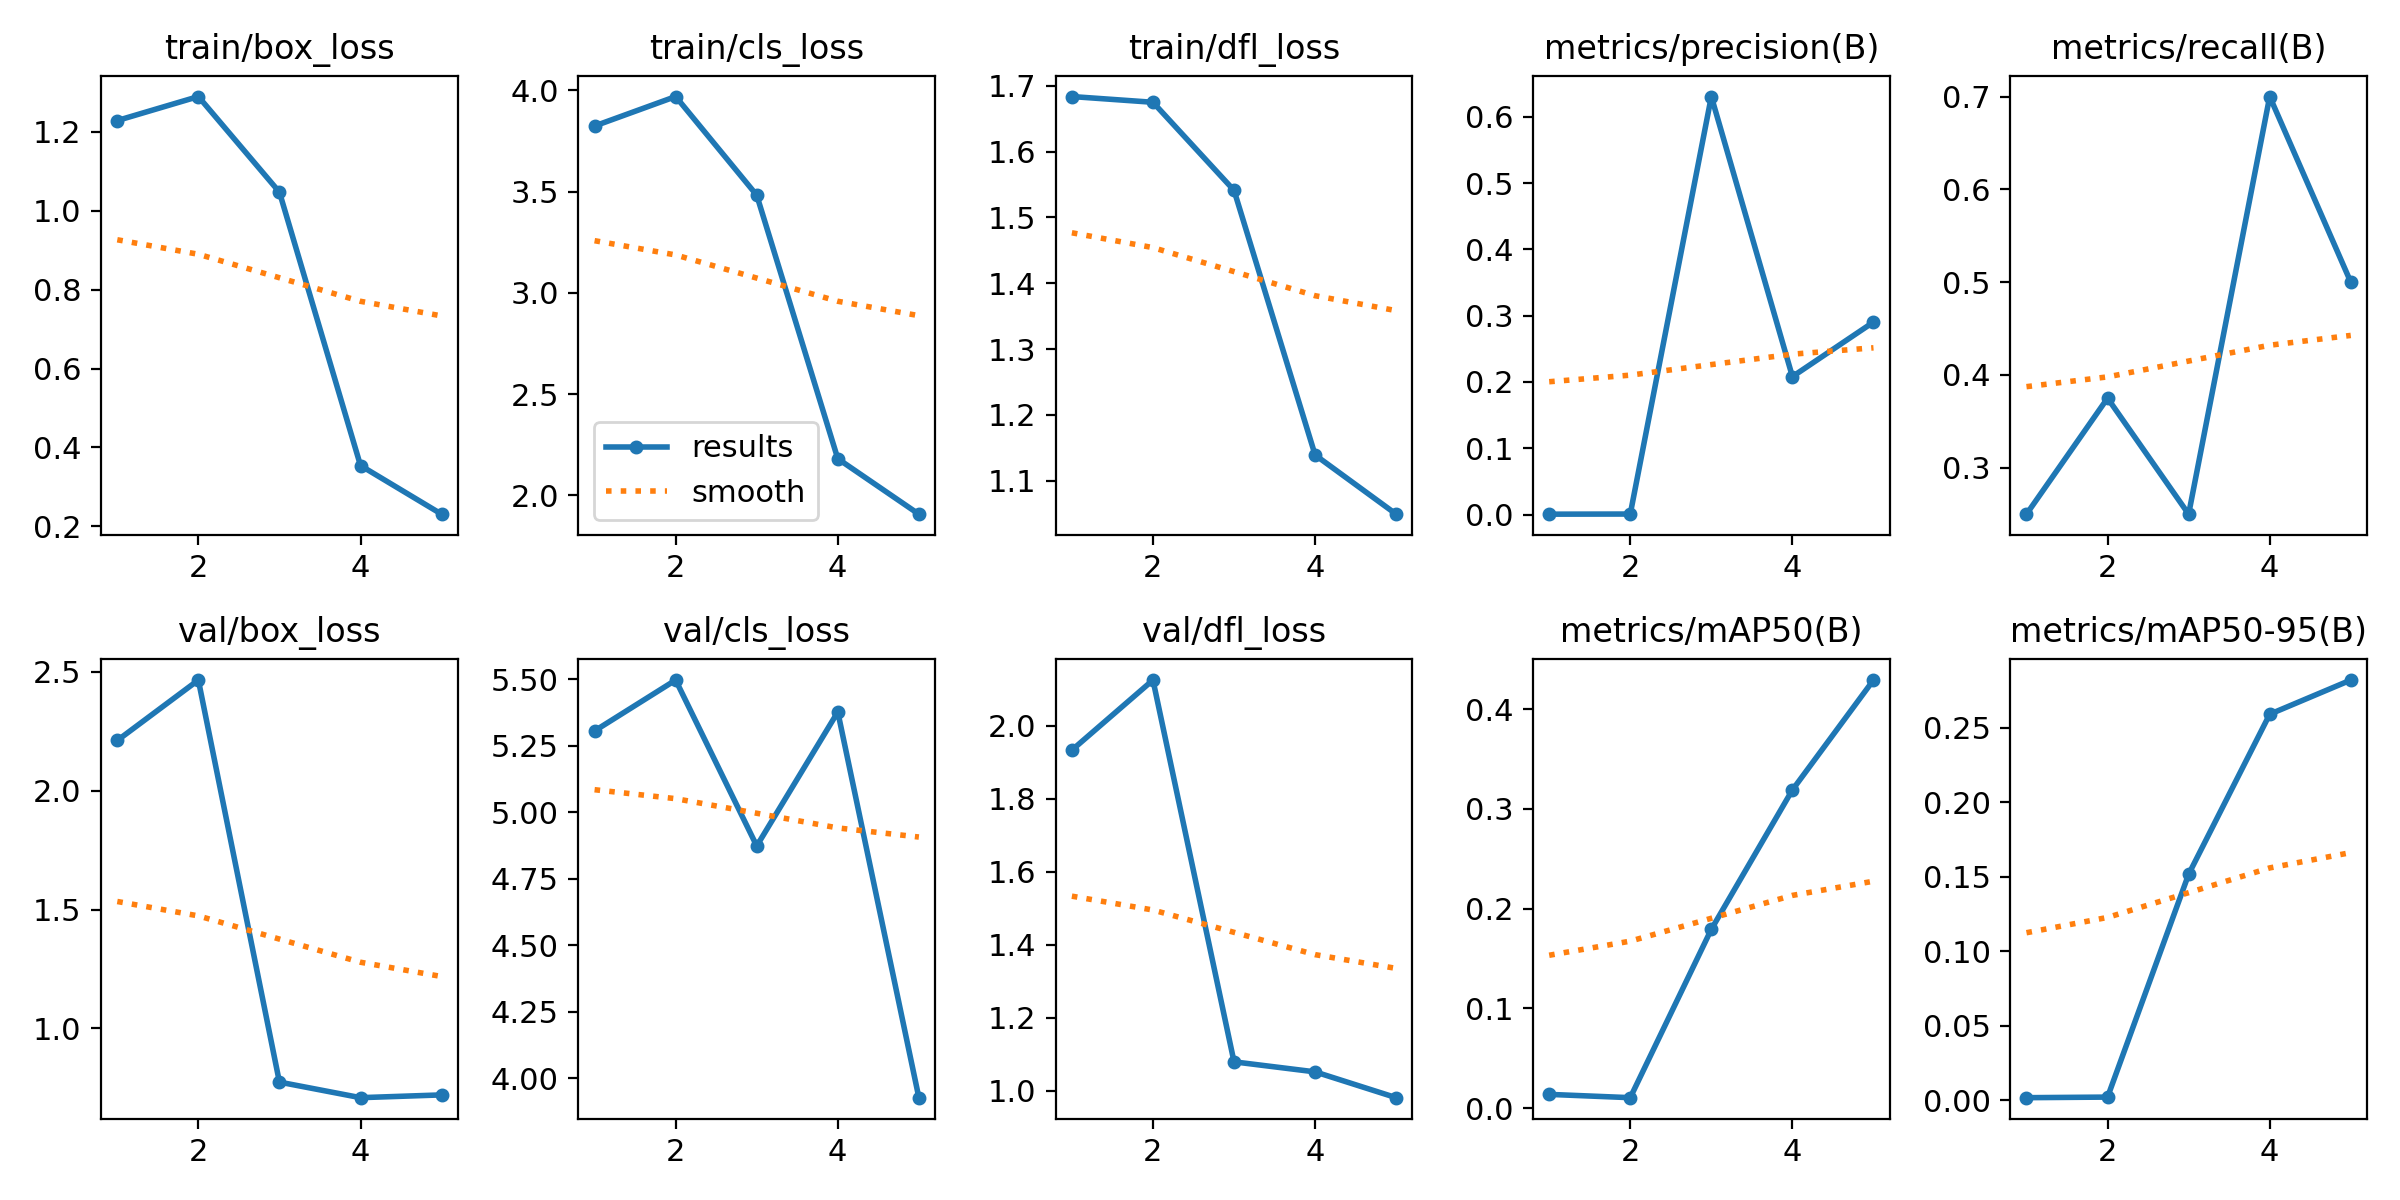

The table this chart was drawn from, first rows:
epoch, train/box_loss, train/cls_loss, train/dfl_loss, metrics/precision(B), metrics/recall(B), metrics/mAP50(B), metrics/mAP50-95(B), val/box_loss, val/cls_loss, val/dfl_loss, lr/pg0, lr/pg1, lr/pg2
1, 1.228, 3.824, 1.684, 0.00052, 0.25, 0.01382, 0.0017, 2.211, 5.306, 1.934, 3.75e-05, 3.75e-05, 3.75e-05
2, 1.289, 3.97, 1.675, 0.00073, 0.375, 0.01052, 0.00209, 2.465, 5.497, 2.126, 7.0175e-05, 7.0175e-05, 7.0175e-05
3, 1.047, 3.482, 1.541, 0.6307, 0.25, 0.1793, 0.1517, 0.7741, 4.873, 1.08, 8.305e-05, 8.305e-05, 8.305e-05
4, 0.3542, 2.181, 1.139, 0.2081, 0.7, 0.319, 0.2592, 0.7086, 5.377, 1.052, 7.6125e-05, 7.6125e-05, 7.6125e-05
5, 0.231, 1.907, 1.049, 0.2904, 0.5, 0.4292, 0.2821, 0.7202, 3.926, 0.9815, 4.94e-05, 4.94e-05, 4.94e-05
